The GitHub repository saitoaryane/treelearning contains a labelled image folder "treelearning" with 2 categories: not tree, tree. Examples follow, each with its label.

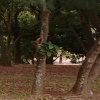
Label: not tree

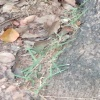
Label: tree

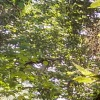
Label: not tree

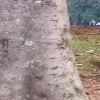
Label: tree

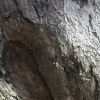
Label: tree

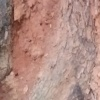
Label: not tree
